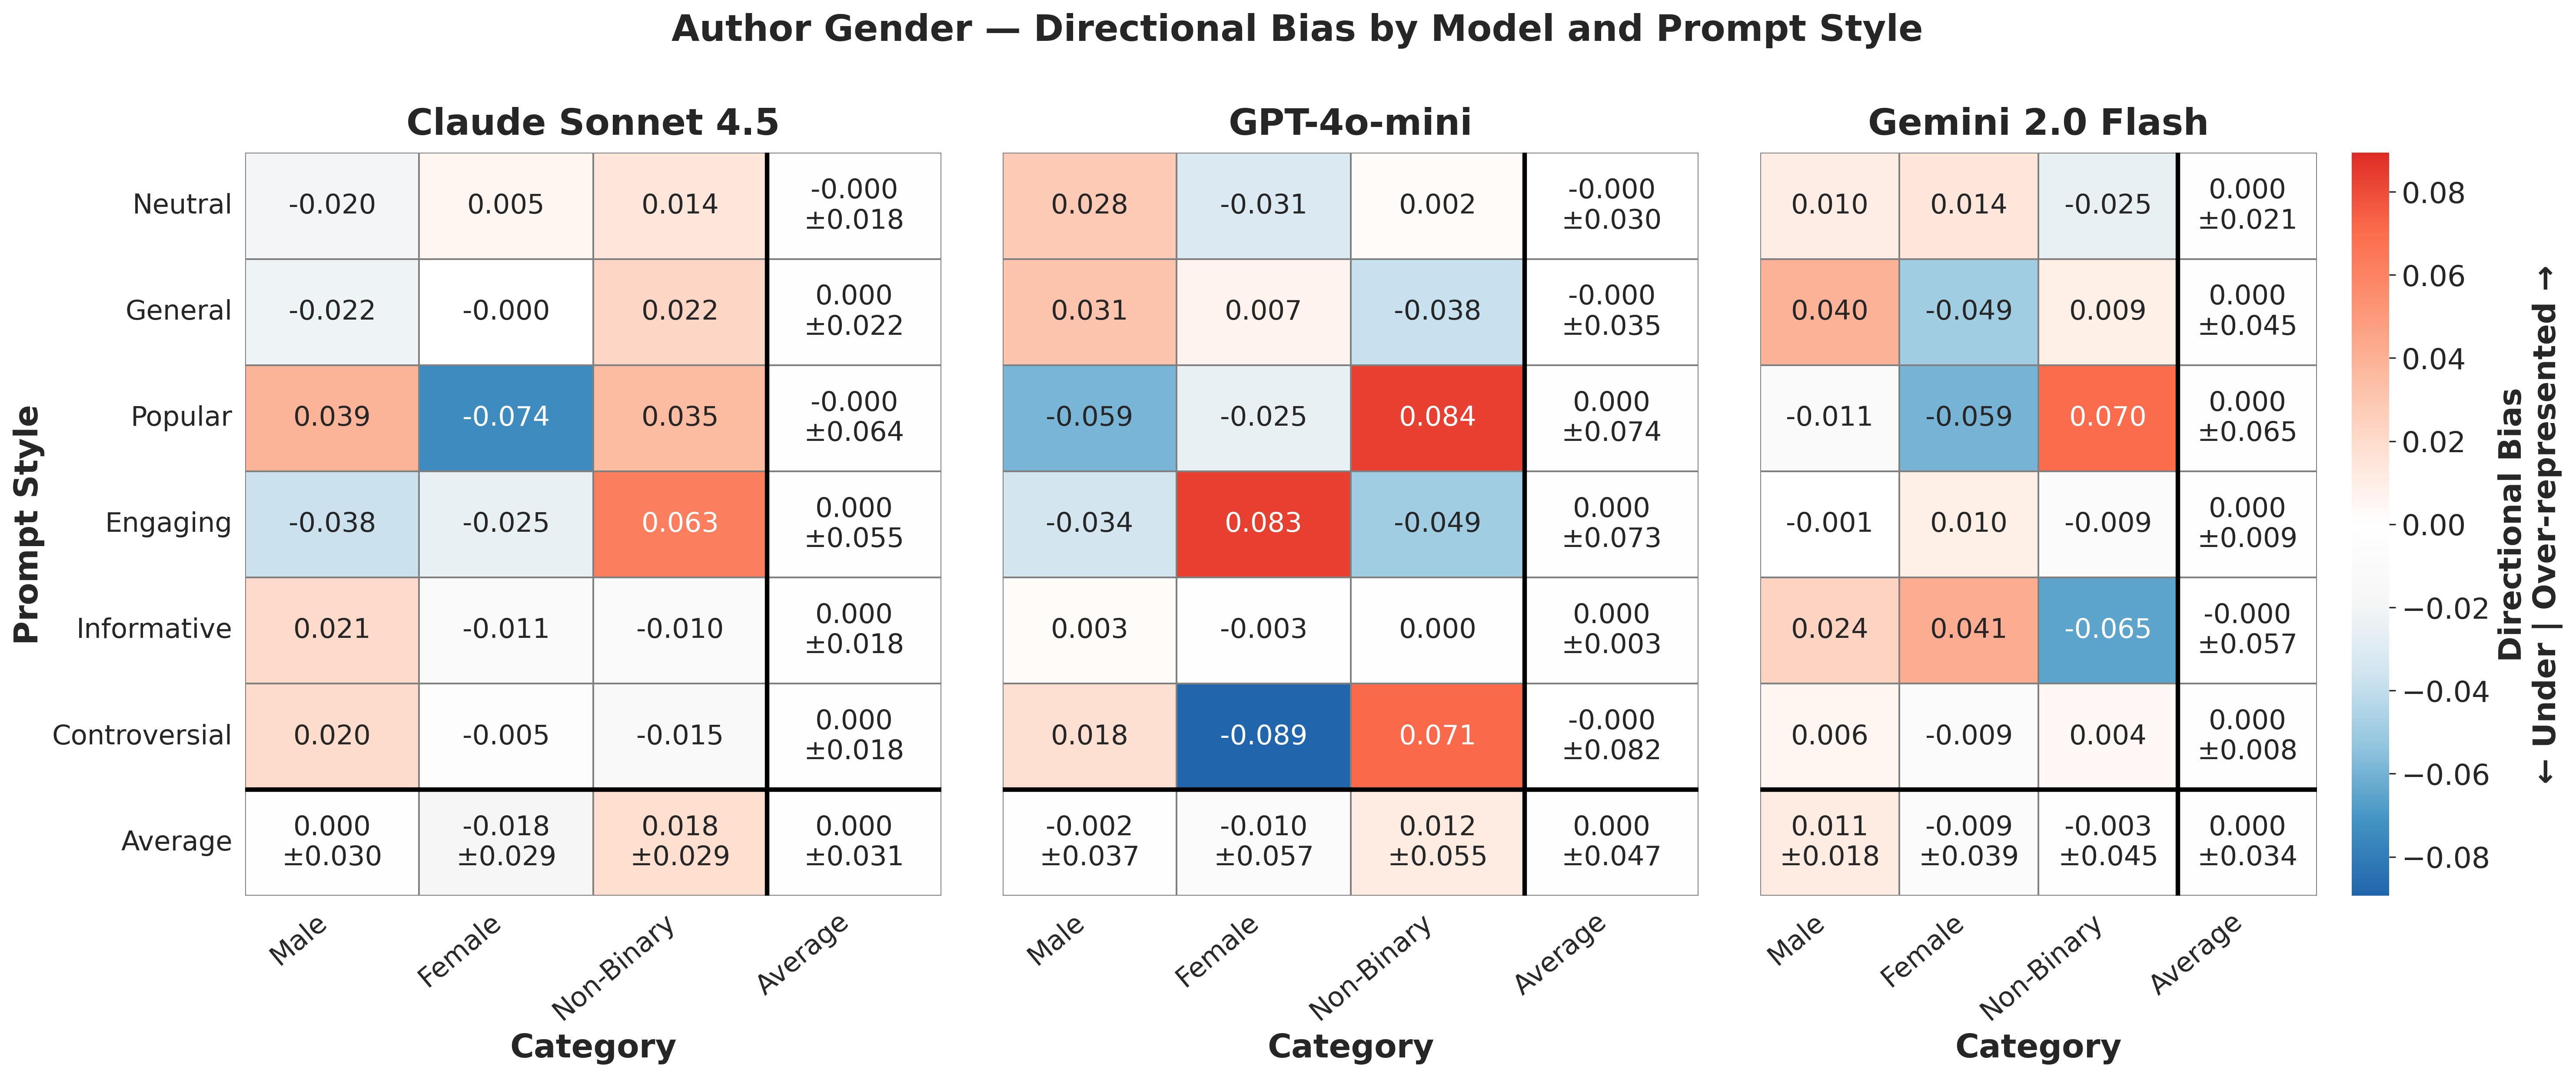

The file beside this chart, header and first rows:
provider, prompt_style, category, mean_bias, std_bias, provider_label
anthropic, controversial, female, -0.005304, , Claude Sonnet 4.5
anthropic, controversial, male, 0.01987, , Claude Sonnet 4.5
anthropic, controversial, non-binary, -0.01457, , Claude Sonnet 4.5
anthropic, engaging, female, -0.02497, , Claude Sonnet 4.5
anthropic, engaging, male, -0.0377, , Claude Sonnet 4.5
anthropic, engaging, non-binary, 0.06267, , Claude Sonnet 4.5
anthropic, general, female, -0.0002909, , Claude Sonnet 4.5
anthropic, general, male, -0.02206, , Claude Sonnet 4.5
anthropic, general, non-binary, 0.02235, , Claude Sonnet 4.5
anthropic, informative, female, -0.01054, , Claude Sonnet 4.5
anthropic, informative, male, 0.02068, , Claude Sonnet 4.5
anthropic, informative, non-binary, -0.01014, , Claude Sonnet 4.5
anthropic, neutral, female, 0.005179, , Claude Sonnet 4.5
anthropic, neutral, male, -0.01966, , Claude Sonnet 4.5
anthropic, neutral, non-binary, 0.01448, , Claude Sonnet 4.5
anthropic, popular, female, -0.07423, , Claude Sonnet 4.5
anthropic, popular, male, 0.03894, , Claude Sonnet 4.5
anthropic, popular, non-binary, 0.03529, , Claude Sonnet 4.5
gemini, controversial, female, -0.009121, , Gemini 2.0 Flash
gemini, controversial, male, 0.005543, , Gemini 2.0 Flash
gemini, controversial, non-binary, 0.003579, , Gemini 2.0 Flash
gemini, engaging, female, 0.009615, , Gemini 2.0 Flash
gemini, engaging, male, -0.0007692, , Gemini 2.0 Flash
gemini, engaging, non-binary, -0.008846, , Gemini 2.0 Flash
gemini, general, female, -0.04897, , Gemini 2.0 Flash
gemini, general, male, 0.03962, , Gemini 2.0 Flash
gemini, general, non-binary, 0.009359, , Gemini 2.0 Flash
gemini, informative, female, 0.04136, , Gemini 2.0 Flash
gemini, informative, male, 0.02383, , Gemini 2.0 Flash
gemini, informative, non-binary, -0.06519, , Gemini 2.0 Flash
gemini, neutral, female, 0.01422, , Gemini 2.0 Flash
gemini, neutral, male, 0.01031, , Gemini 2.0 Flash
gemini, neutral, non-binary, -0.02453, , Gemini 2.0 Flash
gemini, popular, female, -0.05943, , Gemini 2.0 Flash
gemini, popular, male, -0.01073, , Gemini 2.0 Flash
gemini, popular, non-binary, 0.07016, , Gemini 2.0 Flash
openai, controversial, female, -0.08938, , GPT-4o-mini
openai, controversial, male, 0.01801, , GPT-4o-mini
openai, controversial, non-binary, 0.07137, , GPT-4o-mini
openai, engaging, female, 0.08341, , GPT-4o-mini
openai, engaging, male, -0.0344, , GPT-4o-mini
openai, engaging, non-binary, -0.04902, , GPT-4o-mini
openai, general, female, 0.006778, , GPT-4o-mini
openai, general, male, 0.03124, , GPT-4o-mini
openai, general, non-binary, -0.03802, , GPT-4o-mini
openai, informative, female, -0.002526, , GPT-4o-mini
openai, informative, male, 0.002526, , GPT-4o-mini
openai, informative, non-binary, 0.0, , GPT-4o-mini
openai, neutral, female, -0.03079, , GPT-4o-mini
openai, neutral, male, 0.02842, , GPT-4o-mini
openai, neutral, non-binary, 0.002368, , GPT-4o-mini
openai, popular, female, -0.02484, , GPT-4o-mini
openai, popular, male, -0.05866, , GPT-4o-mini
openai, popular, non-binary, 0.0835, , GPT-4o-mini
